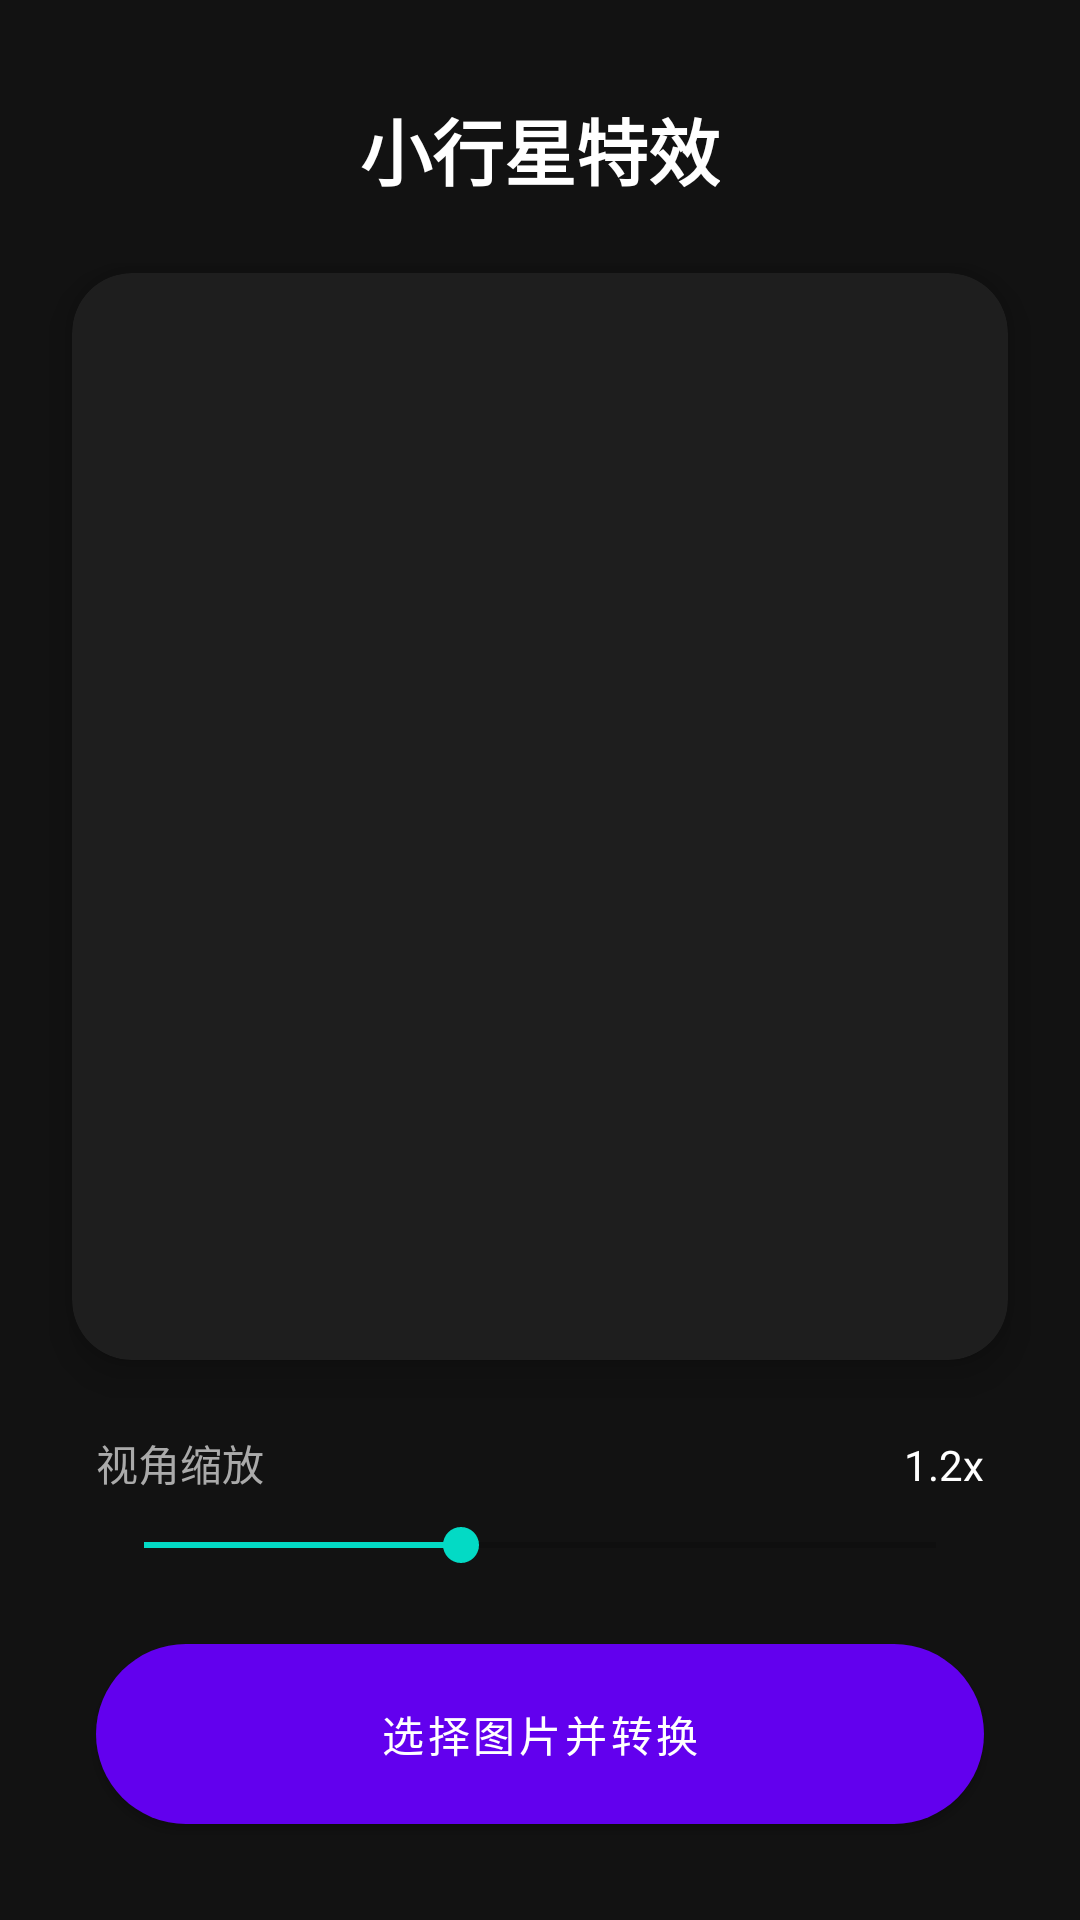

Here is an Android app screen rendered from its layout file. Give the layout XML and the strings, colors and styles it references.
<!-- AndroidManifest.xml: application theme Theme.PanoramaPro -->
<!-- res/layout/fragment_effects.xml -->
<?xml version="1.0" encoding="utf-8"?>
<androidx.constraintlayout.widget.ConstraintLayout xmlns:android="http://schemas.android.com/apk/res/android"
    xmlns:app="http://schemas.android.com/apk/res-auto"
    android:layout_width="match_parent"
    android:layout_height="match_parent"
    android:background="#121212">

    <TextView
        android:id="@+id/tv_title"
        android:layout_width="wrap_content"
        android:layout_height="wrap_content"
        android:layout_marginTop="32dp"
        android:text="小行星特效"
        android:textColor="@color/white"
        android:textSize="24sp"
        android:textStyle="bold"
        app:layout_constraintEnd_toEndOf="parent"
        app:layout_constraintStart_toStartOf="parent"
        app:layout_constraintTop_toTopOf="parent" />

    <androidx.cardview.widget.CardView
        android:id="@+id/card_view"
        android:layout_width="0dp"
        android:layout_height="0dp"
        android:layout_margin="24dp"
        app:cardBackgroundColor="#1E1E1E"
        app:cardCornerRadius="20dp"
        app:cardElevation="8dp"
        app:layout_constraintBottom_toTopOf="@id/layout_seek_container"
        app:layout_constraintEnd_toEndOf="parent"
        app:layout_constraintStart_toStartOf="parent"
        app:layout_constraintTop_toBottomOf="@id/tv_title">

        <FrameLayout
            android:layout_width="match_parent"
            android:layout_height="match_parent">

            <ImageView
                android:id="@+id/iv_effect_result"
                android:layout_width="match_parent"
                android:layout_height="match_parent"
                android:padding="8dp"
                android:scaleType="fitCenter" />

            <ProgressBar
                android:id="@+id/effect_progress"
                android:layout_width="wrap_content"
                android:layout_height="wrap_content"
                android:layout_gravity="center"
                android:visibility="gone" />
        </FrameLayout>
    </androidx.cardview.widget.CardView>

    <LinearLayout
        android:id="@+id/layout_seek_container"
        android:layout_width="0dp"
        android:layout_height="wrap_content"
        android:layout_marginHorizontal="32dp"
        android:layout_marginBottom="24dp"
        android:orientation="vertical"
        app:layout_constraintBottom_toTopOf="@id/btn_select_planet"
        app:layout_constraintEnd_toEndOf="parent"
        app:layout_constraintStart_toStartOf="parent">

        <LinearLayout
            android:layout_width="match_parent"
            android:layout_height="wrap_content"
            android:orientation="horizontal"
            android:layout_marginBottom="8dp">
            <TextView
                android:layout_width="0dp"
                android:layout_height="wrap_content"
                android:layout_weight="1"
                android:text="视角缩放"
                android:textColor="#AAAAAA"
                android:textSize="14sp" />
            <TextView
                android:id="@+id/tv_scale_value"
                android:layout_width="wrap_content"
                android:layout_height="wrap_content"
                android:text="1.2x"
                android:textColor="@color/white"
                android:textSize="14sp" />
        </LinearLayout>

        <androidx.appcompat.widget.AppCompatSeekBar
            android:id="@+id/sb_planet_scale"
            android:layout_width="match_parent"
            android:layout_height="wrap_content"
            android:max="300"
            android:progress="120"
            android:splitTrack="false" />
    </LinearLayout>

    <com.google.android.material.button.MaterialButton
        android:id="@+id/btn_select_planet"
        android:layout_width="0dp"
        android:layout_height="60dp"
        android:layout_margin="32dp"
        android:text="选择图片并转换"
        android:textColor="@color/white"
        android:insetBottom="0dp"
        android:insetTop="0dp"
        app:cornerRadius="30dp"
        app:backgroundTint="@color/purple_500"
        app:layout_constraintBottom_toBottomOf="parent"
        app:layout_constraintEnd_toEndOf="parent"
        app:layout_constraintStart_toStartOf="parent" />

</androidx.constraintlayout.widget.ConstraintLayout>
<!-- resources referenced by this layout -->
<resources>
  <style name="Theme.PanoramaPro" parent="Theme.MaterialComponents.DayNight.DarkActionBar">
          
          <item name="colorPrimary">@color/purple_500</item>
          <item name="colorPrimaryVariant">@color/purple_700</item>
          <item name="colorOnPrimary">@color/white</item>
          
          <item name="colorSecondary">@color/teal_200</item>
          <item name="colorSecondaryVariant">@color/teal_700</item>
          <item name="colorOnSecondary">@color/black</item>
          
          <item name="android:statusBarColor">?attr/colorPrimaryVariant</item>
          
      </style>
  <!-- not gathered from this repository: default colours our renderer supplied (Android Studio template values) -->
  <color name="purple_500">#FF6200EE</color>
  <color name="purple_700">#FF3700B3</color>
  <color name="teal_200">#FF03DAC5</color>
  <color name="teal_700">#FF018786</color>
  <color name="black">#FF000000</color>
  <color name="white">#FFFFFFFF</color>
</resources>
